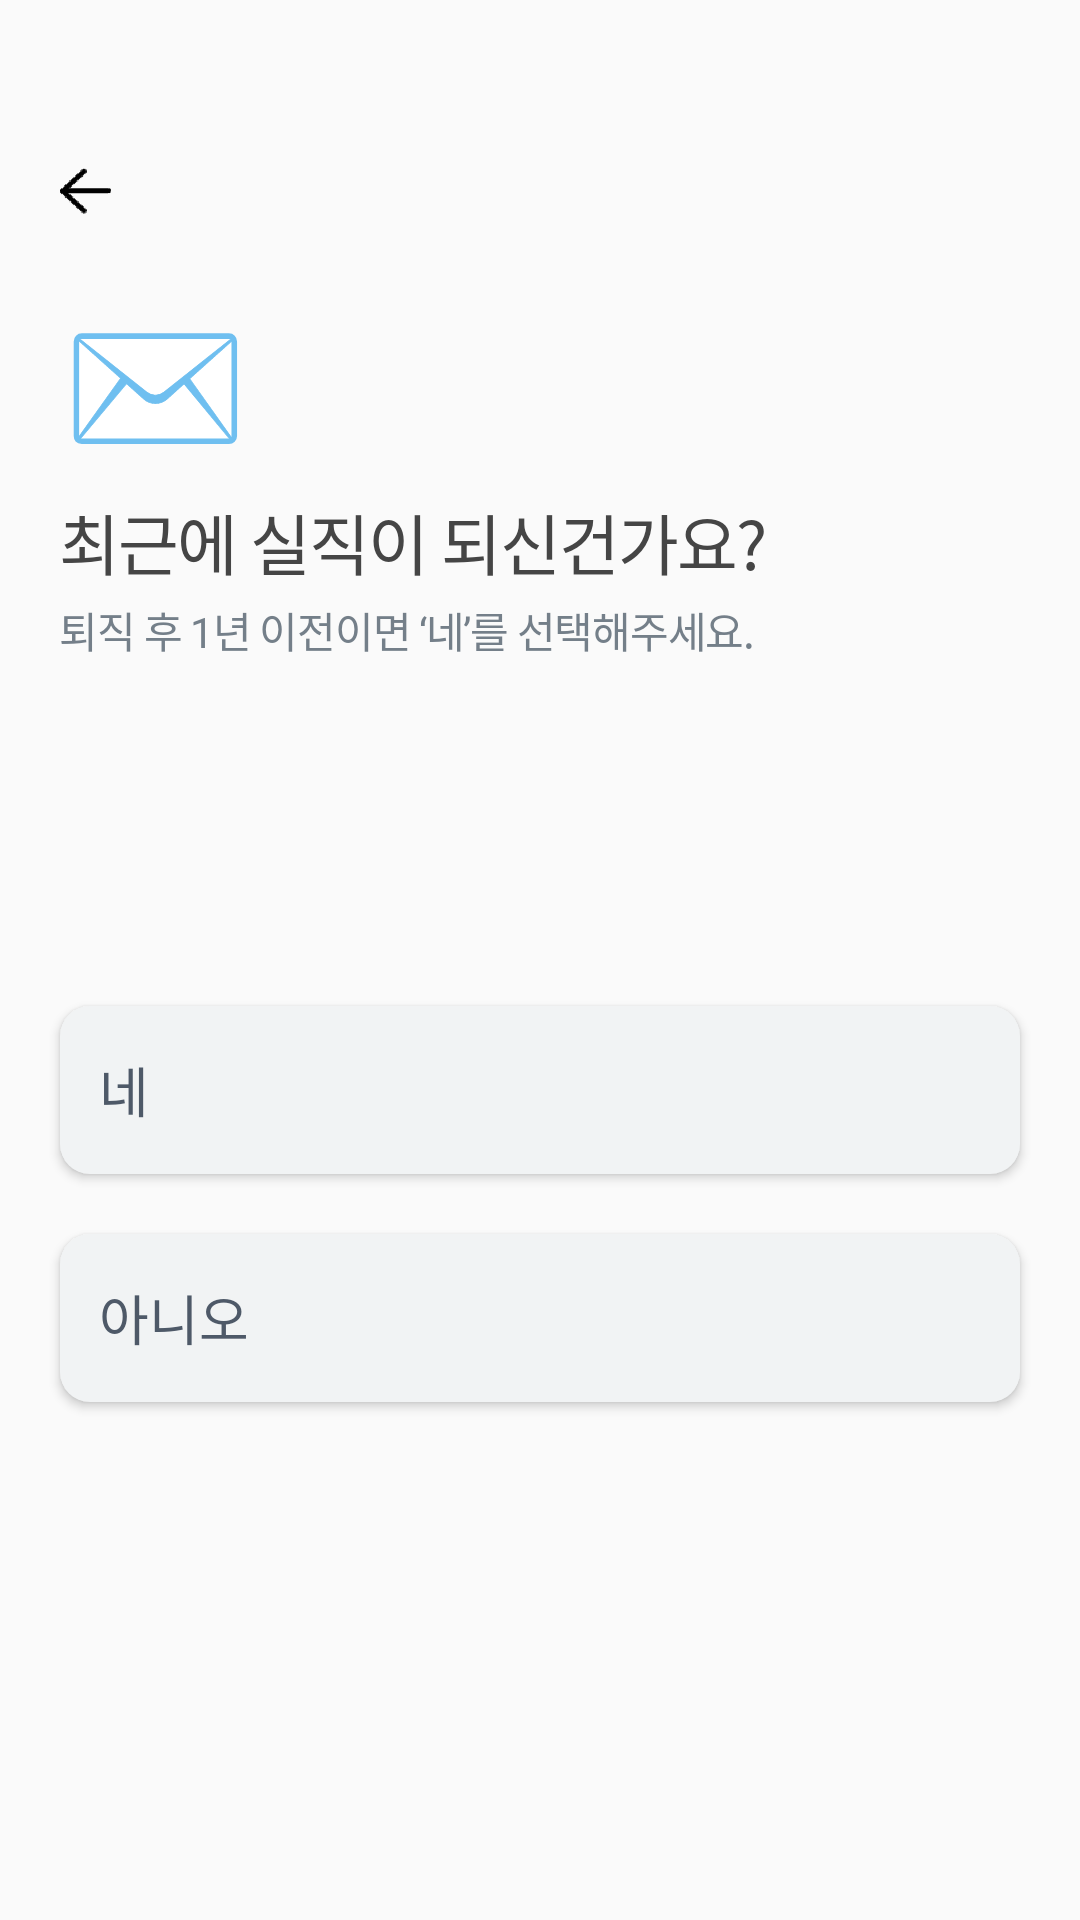

Layout XML and referenced resources for this Android screen:
<!-- AndroidManifest.xml: application theme Theme.AppCompat.Light.NoActionBar -->
<!-- res/layout/activity_input_info7_2.xml -->
<?xml version="1.0" encoding="utf-8"?>
<androidx.constraintlayout.widget.ConstraintLayout xmlns:android="http://schemas.android.com/apk/res/android"
    xmlns:app="http://schemas.android.com/apk/res-auto"
    xmlns:tools="http://schemas.android.com/tools"
    android:id="@+id/Info7_2Constraint"
    android:layout_width="match_parent"
    android:layout_height="match_parent"
    android:scrollbarSize="29sp"
    tools:context=".ui.inputinfo.InputInfo7_2Activity">


    <Button
        android:id="@+id/beforebtn12"
        android:layout_width="17dp"
        android:layout_height="15.8dp"
        android:layout_marginStart="20dp"
        android:layout_marginLeft="20dp"
        android:layout_marginTop="56dp"
        android:background="@mipmap/before_foreground"
        android:textColor="#00FFFFFF"
        app:layout_constraintBottom_toBottomOf="parent"
        app:layout_constraintEnd_toEndOf="parent"
        app:layout_constraintHorizontal_bias="0.0"
        app:layout_constraintStart_toStartOf="parent"
        app:layout_constraintTop_toTopOf="parent"
        app:layout_constraintVertical_bias="0.0" />

    <TextView
        android:id="@+id/info7_2_icon"
        android:layout_width="wrap_content"
        android:layout_height="wrap_content"
        android:layout_marginTop="22dp"
        android:letterSpacing="0.03"
        android:lineSpacingExtra="24sp"
        android:text="✉️"
        android:textColor="#454545"
        android:textSize="50sp"
        app:layout_constraintBottom_toBottomOf="parent"
        app:layout_constraintEnd_toEndOf="parent"
        app:layout_constraintHorizontal_bias="0.0"
        app:layout_constraintStart_toStartOf="@+id/beforebtn12"
        app:layout_constraintTop_toBottomOf="@+id/beforebtn12"
        app:layout_constraintVertical_bias="0.0" />

    <TextView
        android:id="@+id/info7_2_text1"
        style="@style/reg_style1"
        android:layout_width="wrap_content"
        android:layout_height="wrap_content"
        android:layout_marginTop="4dp"
        android:letterSpacing="-0.03"
        android:text="최근에 실직이 되신건가요?"
        app:layout_constraintBottom_toBottomOf="parent"
        app:layout_constraintEnd_toEndOf="parent"
        app:layout_constraintHorizontal_bias="0.0"
        app:layout_constraintStart_toStartOf="@+id/info7_2_icon"
        app:layout_constraintTop_toBottomOf="@+id/info7_2_icon"
        app:layout_constraintVertical_bias="0.0" />

    <TextView
        android:id="@+id/info7_2_text2"
        style="@style/reg_style2"
        android:layout_width="wrap_content"
        android:layout_height="wrap_content"
        android:layout_marginTop="3dp"
        android:letterSpacing="-0.03"
        android:text="퇴직 후 1년 이전이면 ‘네’를 선택해주세요."
        app:layout_constraintBottom_toBottomOf="parent"
        app:layout_constraintEnd_toEndOf="parent"
        app:layout_constraintHorizontal_bias="0.0"
        app:layout_constraintStart_toStartOf="@+id/info7_2_text1"
        app:layout_constraintTop_toBottomOf="@+id/info7_2_text1"
        app:layout_constraintVertical_bias="0.0" />


    <Button
        android:id="@+id/info7_2_button1"
        style="@style/ChoiceBtnStyle"
        android:layout_width="0dp"
        android:layout_marginStart="20dp"
        android:layout_marginLeft="20dp"
        android:layout_marginTop="115dp"
        android:layout_marginEnd="20dp"
        android:layout_marginRight="20dp"
        android:background="@drawable/choicebtnbackground"
        android:fontFamily="@font/noto_sans_bold"
        android:text="   네"
        app:layout_constraintBottom_toBottomOf="parent"
        app:layout_constraintEnd_toEndOf="parent"
        app:layout_constraintStart_toStartOf="parent"
        app:layout_constraintTop_toBottomOf="@+id/info7_2_text2"
        app:layout_constraintVertical_bias="0.0" />


    <Button
        android:id="@+id/info7_2_button2"
        style="@style/ChoiceBtnStyle"
        android:layout_width="0dp"
        android:layout_marginStart="20dp"
        android:layout_marginLeft="20dp"
        android:layout_marginTop="20dp"
        android:layout_marginEnd="20dp"
        android:layout_marginRight="20dp"
        android:background="@drawable/choicebtnbackground"
        android:fontFamily="@font/noto_sans_bold"
        android:text="   아니오"
        app:layout_constraintBottom_toBottomOf="parent"
        app:layout_constraintEnd_toEndOf="parent"
        app:layout_constraintStart_toStartOf="parent"
        app:layout_constraintTop_toBottomOf="@+id/info7_2_button1"
        app:layout_constraintVertical_bias="0.0" />




</androidx.constraintlayout.widget.ConstraintLayout>
<!-- resources referenced by this layout -->
<resources>
  <!-- drawable choicebtnbackground (drawable) -->
  <?xml version="1.0" encoding="utf-8"?>
  <shape xmlns:android="http://schemas.android.com/apk/res/android"
      android:padding="10dp"
      android:shape="rectangle" >
      <solid android:color="#f1f3f4" />
      <corners
          android:bottomLeftRadius="10dp"
          android:bottomRightRadius="10dp"
          android:topLeftRadius="10dp"
          android:topRightRadius="10dp" />
  </shape>
  <!-- mipmap before_foreground: png bitmap (mipmap-hdpi, 2078 bytes) -->
  <style name="ChoiceBtnStyle">
          <item name="android:layout_width">320dp</item>
          <item name="android:layout_height">56dp</item>
          <item name="android:lineSpacingExtra">9sp</item>
          <item name="android:textColor">#4e5968</item>
          <item name="android:textSize">18sp</item>
          <item name="android:gravity">center_vertical</item>
      </style>
  <style name="reg_style1">
          <item name="android:textSize">22sp</item>
          <item name="android:textColor">#454545</item>
          <item name="android:lineSpacingExtra">11sp</item>
          <item name="fontFamily">@font/noto_sans_bold</item>
      </style>
  <style name="reg_style2">
          <item name="android:textSize">14sp</item>
          <item name="android:textColor">#747f89</item>
          <item name="android:lineSpacingExtra">6sp</item>
          <item name="fontFamily">@font/noto_sans_bold</item>
      </style>
  
      // Register2Activity
</resources>
